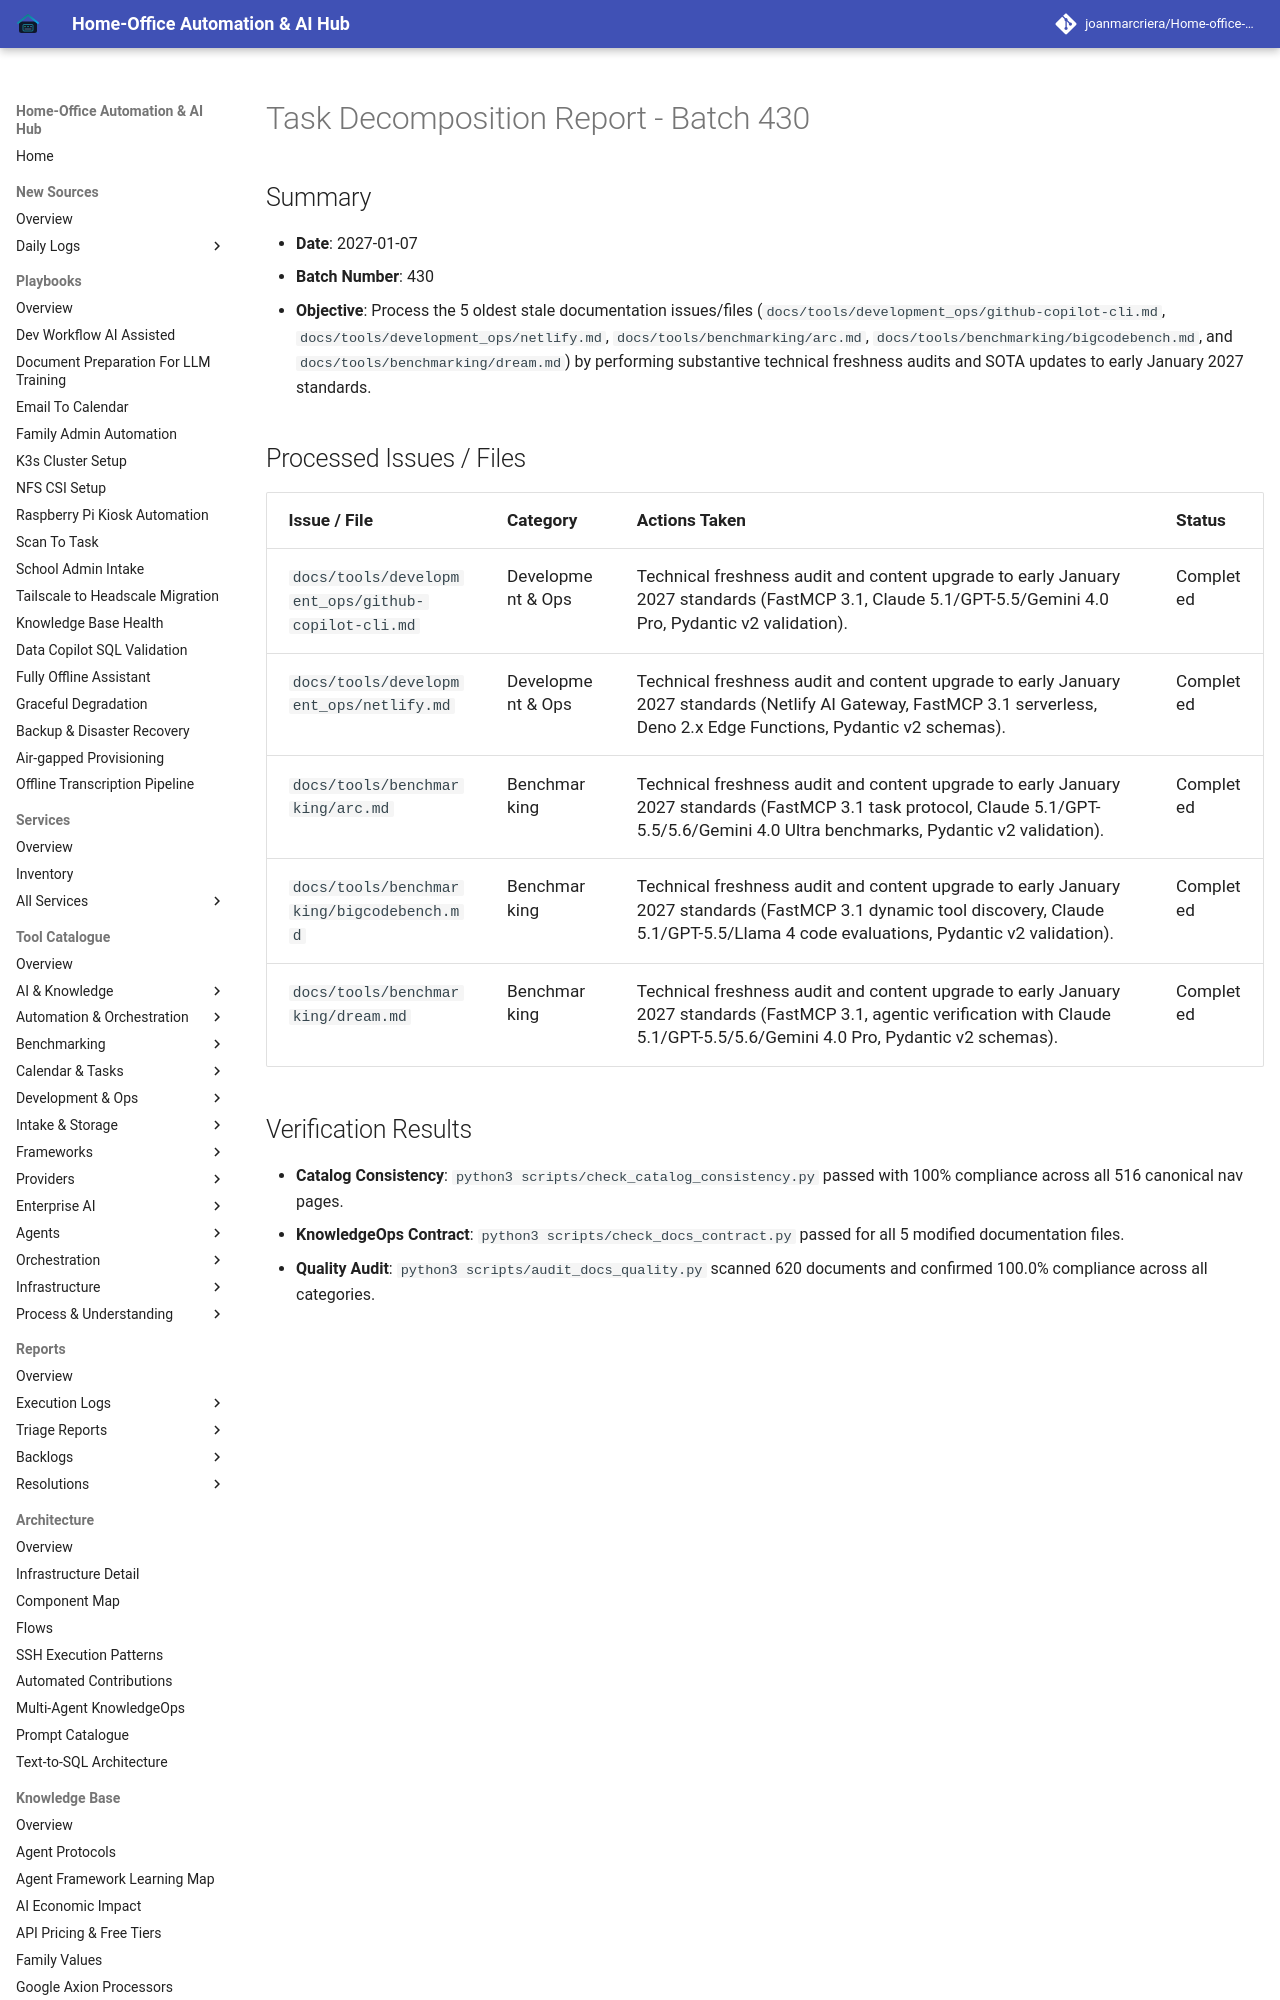

repository: joanmarcriera/Home-office-automations · page: reports/task-decomposition-batch-430/index.html · generator: mkdocs

# Task Decomposition Report - Batch 430

## Summary
- **Date**: 2027-01-07
- **Batch Number**: 430
- **Objective**: Process the 5 oldest stale documentation issues/files (`docs/tools/development_ops/github-copilot-cli.md`, `docs/tools/development_ops/netlify.md`, `docs/tools/benchmarking/arc.md`, `docs/tools/benchmarking/bigcodebench.md`, and `docs/tools/benchmarking/dream.md`) by performing substantive technical freshness audits and SOTA updates to early January 2027 standards.
